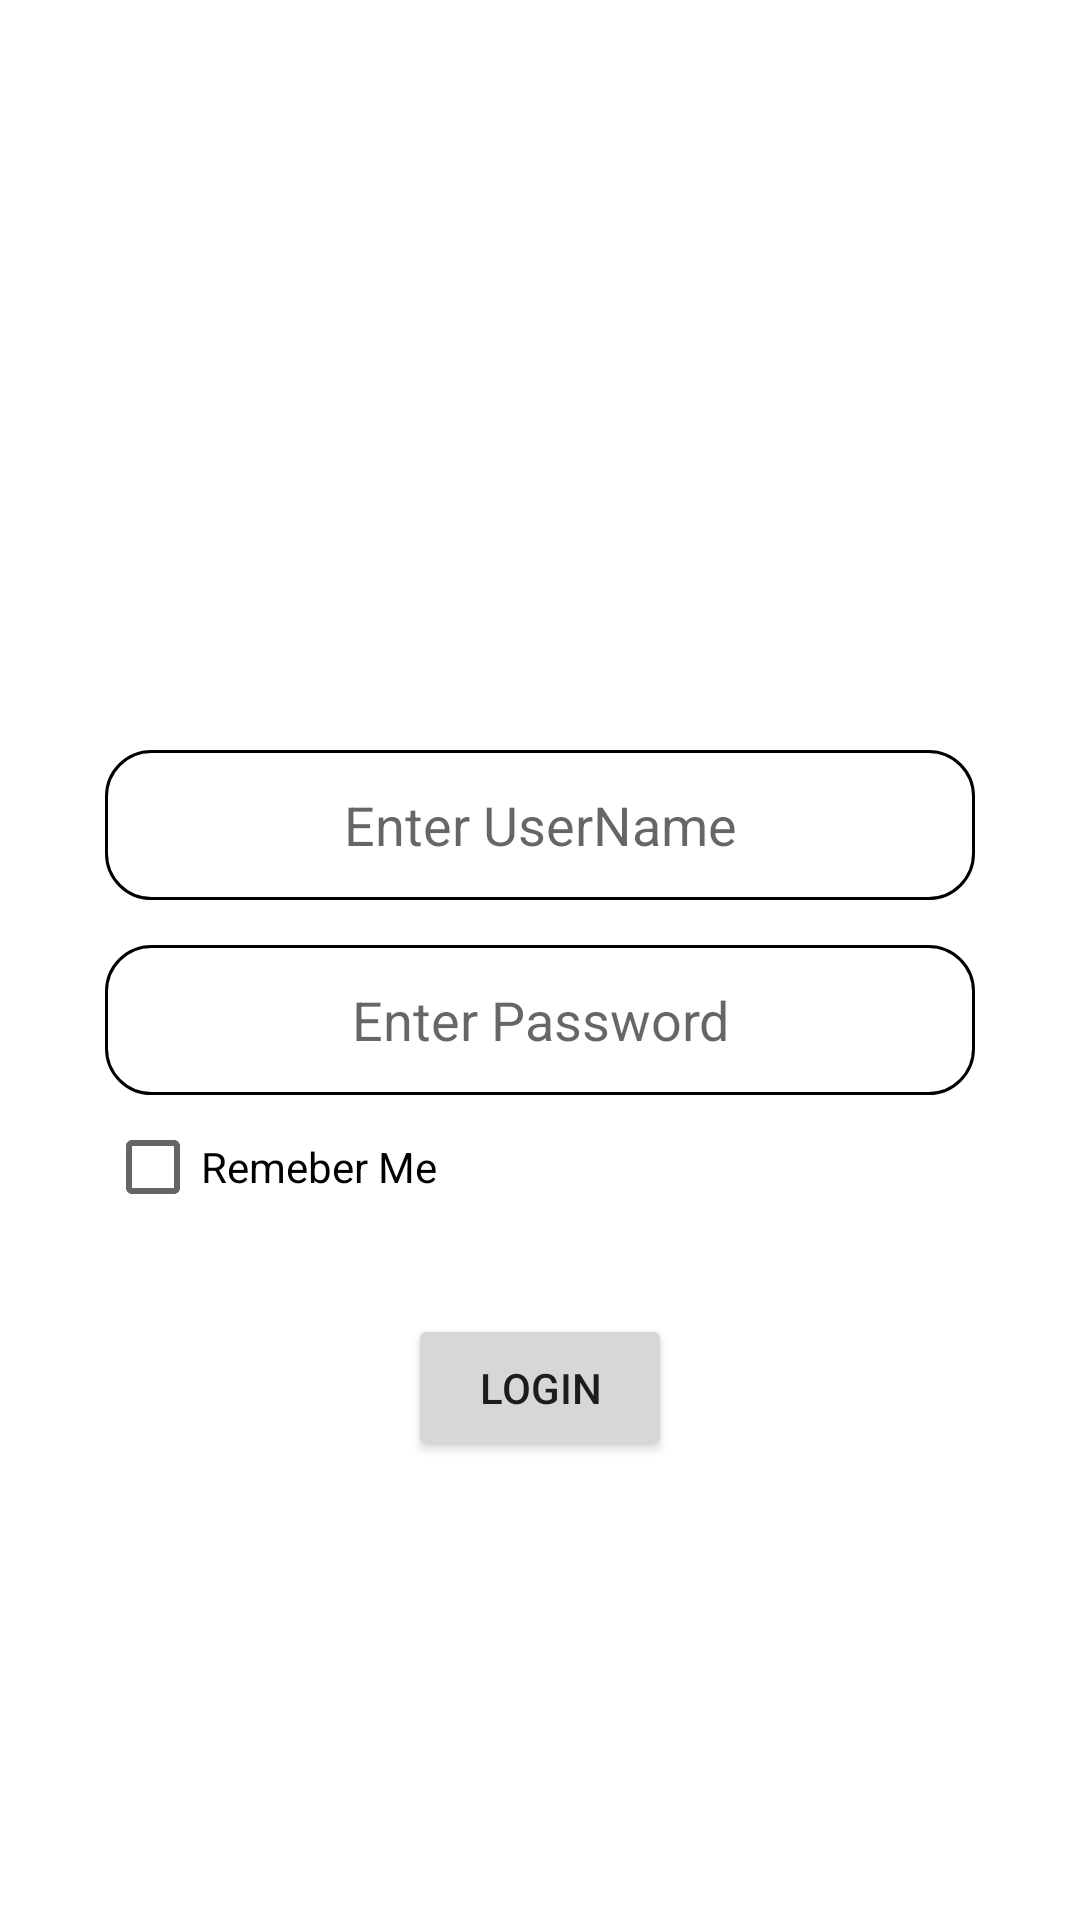

Here is an Android app screen rendered from its layout file. Give the layout XML and the strings, colors and styles it references.
<!-- AndroidManifest.xml: application theme Theme.6july_Remember_Me -->
<!-- res/layout/activity_login_screen.xml -->
<?xml version="1.0" encoding="utf-8"?>
<androidx.constraintlayout.widget.ConstraintLayout xmlns:android="http://schemas.android.com/apk/res/android"
    xmlns:app="http://schemas.android.com/apk/res-auto"
    xmlns:tools="http://schemas.android.com/tools"
    android:layout_width="match_parent"
    android:layout_height="match_parent"
    tools:context=".LoginScreen">

    <EditText
        android:id="@+id/etUserName"
        android:layout_width="match_parent"
        android:layout_height="wrap_content"
        android:inputType="textPersonName"
        android:hint="Enter UserName"
        android:gravity="center"
        android:background="@drawable/rectangle"
        android:layout_marginHorizontal="35sp"
        android:layout_marginTop="250sp"
        app:layout_constraintEnd_toEndOf="parent"
        app:layout_constraintStart_toStartOf="parent"
        app:layout_constraintTop_toTopOf="parent" />

    <EditText
        android:id="@+id/etPassword"
        android:layout_width="match_parent"
        android:layout_height="wrap_content"
        android:hint="Enter Password"
        android:gravity="center"
        android:background="@drawable/rectangle"
        android:layout_marginHorizontal="35sp"
        android:layout_marginTop="15sp"
        android:inputType="textPassword"
        app:layout_constraintEnd_toEndOf="parent"
        app:layout_constraintStart_toStartOf="parent"
        app:layout_constraintTop_toBottomOf="@+id/etUserName" />

    <CheckBox
        android:id="@+id/checkBox"
        android:layout_width="wrap_content"
        android:layout_height="wrap_content"
        android:text="Remeber Me"
        app:layout_constraintStart_toStartOf="@id/etPassword"
        app:layout_constraintTop_toBottomOf="@+id/etPassword" />

    <Button
        android:id="@+id/btnLogin"
        android:layout_width="wrap_content"
        android:layout_height="wrap_content"
        android:text="Login"
        android:padding="15sp"
        android:layout_marginTop="25sp"
        app:layout_constraintEnd_toEndOf="parent"
        app:layout_constraintStart_toStartOf="parent"
        app:layout_constraintTop_toBottomOf="@+id/checkBox" />
</androidx.constraintlayout.widget.ConstraintLayout>
<!-- resources referenced by this layout -->
<resources>
  <!-- drawable rectangle (drawable) -->
  <?xml version="1.0" encoding="utf-8"?>
  <shape xmlns:android="http://schemas.android.com/apk/res/android"
      android:shape="rectangle">
      <stroke
          android:color="@color/black"
          android:width="1dp"/>
      <solid
          android:color="@color/white"/>
      <size
          android:width="350sp"
          android:height="50sp"/>
      <corners
          android:radius="15sp"/>
  
  </shape>
  <style name="Theme.6july_Remember_Me" parent="Theme.MaterialComponents.DayNight.DarkActionBar">
          
          <item name="colorPrimary">@color/purple_500</item>
          <item name="colorPrimaryVariant">@color/purple_700</item>
          <item name="colorOnPrimary">@color/white</item>
          
          <item name="colorSecondary">@color/teal_200</item>
          <item name="colorSecondaryVariant">@color/teal_700</item>
          <item name="colorOnSecondary">@color/black</item>
          
          <item name="android:statusBarColor" tools:targetApi="l">?attr/colorPrimaryVariant</item>
          
      </style>
  <!-- not gathered from this repository: default colours our renderer supplied (Android Studio template values) -->
  <color name="purple_500">#FF6200EE</color>
  <color name="purple_700">#FF3700B3</color>
  <color name="teal_200">#FF03DAC5</color>
  <color name="teal_700">#FF018786</color>
  <color name="black">#FF000000</color>
  <color name="white">#FFFFFFFF</color>
</resources>
